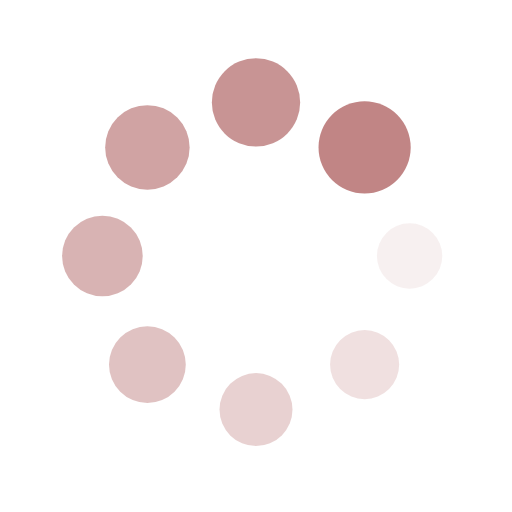
t = 0.00 s
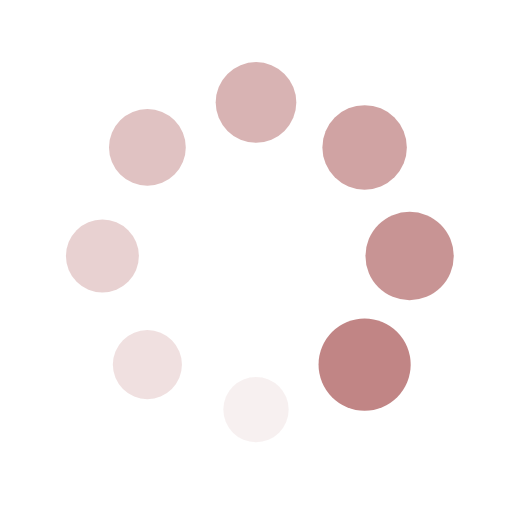
t = 0.25 s
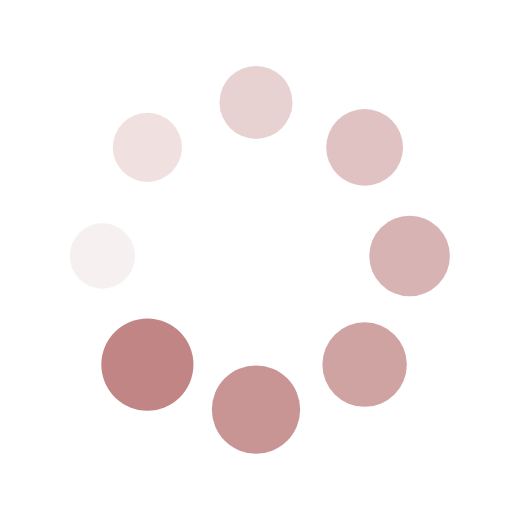
t = 0.50 s
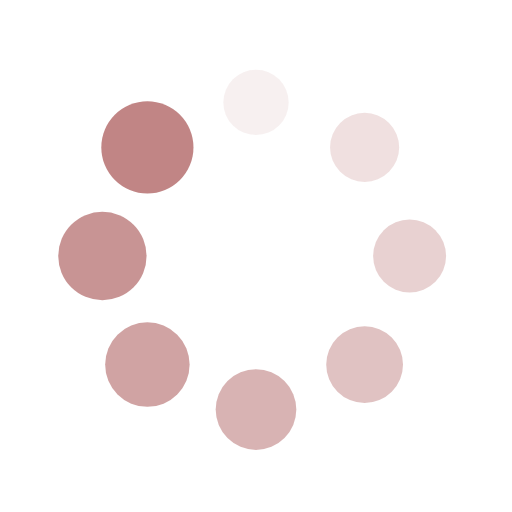
t = 0.75 s

The animated SVG that drew these frames (rendered in a browser with its animation timeline set to each time). Animation: 16 SMIL elements (animate=8,animateTransform=8); one cycle of 1.00 s, repeats indefinitely.

<svg xmlns="http://www.w3.org/2000/svg" xmlns:xlink="http://www.w3.org/1999/xlink" style="margin:auto;background:#fff;display:block;" width="200px" height="200px" viewBox="0 0 100 100" preserveAspectRatio="xMidYMid">
<g transform="translate(80,50)">
<g transform="rotate(0)">
<circle cx="0" cy="0" r="6" fill="#c18585" fill-opacity="1">
  <animateTransform attributeName="transform" type="scale" begin="-0.875s" values="1.5 1.5;1 1" keyTimes="0;1" dur="1s" repeatCount="indefinite"></animateTransform>
  <animate attributeName="fill-opacity" keyTimes="0;1" dur="1s" repeatCount="indefinite" values="1;0" begin="-0.875s"></animate>
</circle>
</g>
</g><g transform="translate(71.21320343559643,71.21320343559643)">
<g transform="rotate(45)">
<circle cx="0" cy="0" r="6" fill="#c18585" fill-opacity="0.875">
  <animateTransform attributeName="transform" type="scale" begin="-0.75s" values="1.5 1.5;1 1" keyTimes="0;1" dur="1s" repeatCount="indefinite"></animateTransform>
  <animate attributeName="fill-opacity" keyTimes="0;1" dur="1s" repeatCount="indefinite" values="1;0" begin="-0.75s"></animate>
</circle>
</g>
</g><g transform="translate(50,80)">
<g transform="rotate(90)">
<circle cx="0" cy="0" r="6" fill="#c18585" fill-opacity="0.75">
  <animateTransform attributeName="transform" type="scale" begin="-0.625s" values="1.5 1.5;1 1" keyTimes="0;1" dur="1s" repeatCount="indefinite"></animateTransform>
  <animate attributeName="fill-opacity" keyTimes="0;1" dur="1s" repeatCount="indefinite" values="1;0" begin="-0.625s"></animate>
</circle>
</g>
</g><g transform="translate(28.786796564403577,71.21320343559643)">
<g transform="rotate(135)">
<circle cx="0" cy="0" r="6" fill="#c18585" fill-opacity="0.625">
  <animateTransform attributeName="transform" type="scale" begin="-0.5s" values="1.5 1.5;1 1" keyTimes="0;1" dur="1s" repeatCount="indefinite"></animateTransform>
  <animate attributeName="fill-opacity" keyTimes="0;1" dur="1s" repeatCount="indefinite" values="1;0" begin="-0.5s"></animate>
</circle>
</g>
</g><g transform="translate(20,50.00000000000001)">
<g transform="rotate(180)">
<circle cx="0" cy="0" r="6" fill="#c18585" fill-opacity="0.5">
  <animateTransform attributeName="transform" type="scale" begin="-0.375s" values="1.5 1.5;1 1" keyTimes="0;1" dur="1s" repeatCount="indefinite"></animateTransform>
  <animate attributeName="fill-opacity" keyTimes="0;1" dur="1s" repeatCount="indefinite" values="1;0" begin="-0.375s"></animate>
</circle>
</g>
</g><g transform="translate(28.78679656440357,28.786796564403577)">
<g transform="rotate(225)">
<circle cx="0" cy="0" r="6" fill="#c18585" fill-opacity="0.375">
  <animateTransform attributeName="transform" type="scale" begin="-0.25s" values="1.5 1.5;1 1" keyTimes="0;1" dur="1s" repeatCount="indefinite"></animateTransform>
  <animate attributeName="fill-opacity" keyTimes="0;1" dur="1s" repeatCount="indefinite" values="1;0" begin="-0.25s"></animate>
</circle>
</g>
</g><g transform="translate(49.99999999999999,20)">
<g transform="rotate(270)">
<circle cx="0" cy="0" r="6" fill="#c18585" fill-opacity="0.25">
  <animateTransform attributeName="transform" type="scale" begin="-0.125s" values="1.5 1.5;1 1" keyTimes="0;1" dur="1s" repeatCount="indefinite"></animateTransform>
  <animate attributeName="fill-opacity" keyTimes="0;1" dur="1s" repeatCount="indefinite" values="1;0" begin="-0.125s"></animate>
</circle>
</g>
</g><g transform="translate(71.21320343559643,28.78679656440357)">
<g transform="rotate(315)">
<circle cx="0" cy="0" r="6" fill="#c18585" fill-opacity="0.125">
  <animateTransform attributeName="transform" type="scale" begin="0s" values="1.5 1.5;1 1" keyTimes="0;1" dur="1s" repeatCount="indefinite"></animateTransform>
  <animate attributeName="fill-opacity" keyTimes="0;1" dur="1s" repeatCount="indefinite" values="1;0" begin="0s"></animate>
</circle>
</g>
</g>
</svg>
